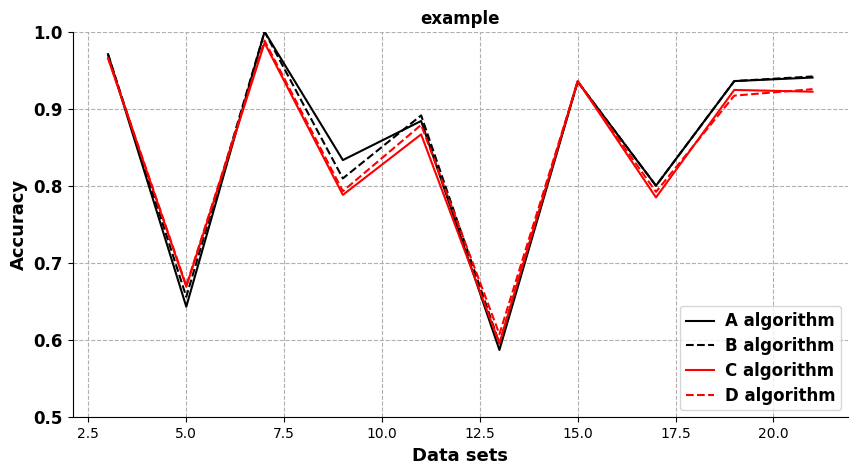

Python code for this plot:
# -*- coding: utf-8 -*-
import numpy as np
import matplotlib.pyplot as plt
plt.rcParams['font.sans-serif']=['Arial']  #如果要显示中文字体，则在此处设为：SimHei
plt.rcParams['axes.unicode_minus']=False  #显示负号

x = np.array([3,5,7,9,11,13,15,17,19,21])
A = np.array([0.9708, 0.6429, 1, 0.8333, 0.8841, 0.5867, 0.9352, 0.8000, 0.9359, 0.9405])
B= np.array([0.9708, 0.6558, 1, 0.8095, 0.8913, 0.5950, 0.9352, 0.8000, 0.9359, 0.9419])
C=np.array([0.9657, 0.6688, 0.9855, 0.7881, 0.8667, 0.5952, 0.9361, 0.7848, 0.9244, 0.9221])
D=np.array([0.9664, 0.6701, 0.9884, 0.7929, 0.8790, 0.6072, 0.9352, 0.7920, 0.9170, 0.9254])

#label在图示(legend)中显示。若为数学公式，则最好在字符串前后添加"$"符号
#color：b:blue、g:green、r:red、c:cyan、m:magenta、y:yellow、k:black、w:white、、、
#线型：-  --   -.  :    ,
#marker：.  ,   o   v    <    *    +    1
plt.figure(figsize=(10,5))
plt.grid(linestyle = "--")      #设置背景网格线为虚线
ax = plt.gca()
ax.spines['top'].set_visible(False)  #去掉上边框
ax.spines['right'].set_visible(False) #去掉右边框

plt.plot(x,A,color="black",label="A algorithm",linewidth=1.5)
plt.plot(x,B,"k--",label="B algorithm",linewidth=1.5)
plt.plot(x,C,color="red",label="C algorithm",linewidth=1.5)
plt.plot(x,D,"r--",label="D algorithm",linewidth=1.5)

# group_labels=['dataset1','dataset2','dataset3','dataset4','dataset5',' dataset6','dataset7','dataset8','dataset9','dataset10'] #x轴刻度的标识
# plt.xticks(x,group_labels,fontsize=12,fontweight='bold') #默认字体大小为10
plt.yticks(fontsize=12,fontweight='bold')
plt.title("example",fontsize=12,fontweight='bold')    #默认字体大小为12
plt.xlabel("Data sets",fontsize=13,fontweight='bold')
plt.ylabel("Accuracy",fontsize=13,fontweight='bold')
# plt.xlim(3,21)         #设置x轴的范围
plt.ylim(0.5,1)

# plt.legend()          #显示各曲线的图例
plt.legend(loc=0, numpoints=1)
leg = plt.gca().get_legend()
ltext = leg.get_texts()
plt.setp(ltext, fontsize=12,fontweight='bold') #设置图例字体的大小和粗细

# [redacted]
plt.show()